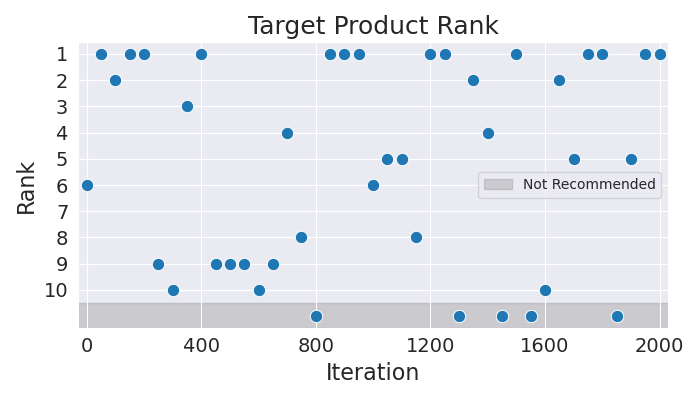

Values plotted in this chart, from the file beside it:
Iteration, Rank
0, 6
50, 1
100, 2
150, 1
200, 1
250, 9
300, 10
350, 3
400, 1
450, 9
500, 9
550, 9
600, 10
650, 9
700, 4
750, 8
800, 11
850, 1
900, 1
950, 1
1000, 6
1050, 5
1100, 5
1150, 8
1200, 1
1250, 1
1300, 11
1350, 2
1400, 4
1450, 11
1500, 1
1550, 11
1600, 10
1650, 2
1700, 5
1750, 1
1800, 1
1850, 11
1900, 5
1950, 1
2000, 1
